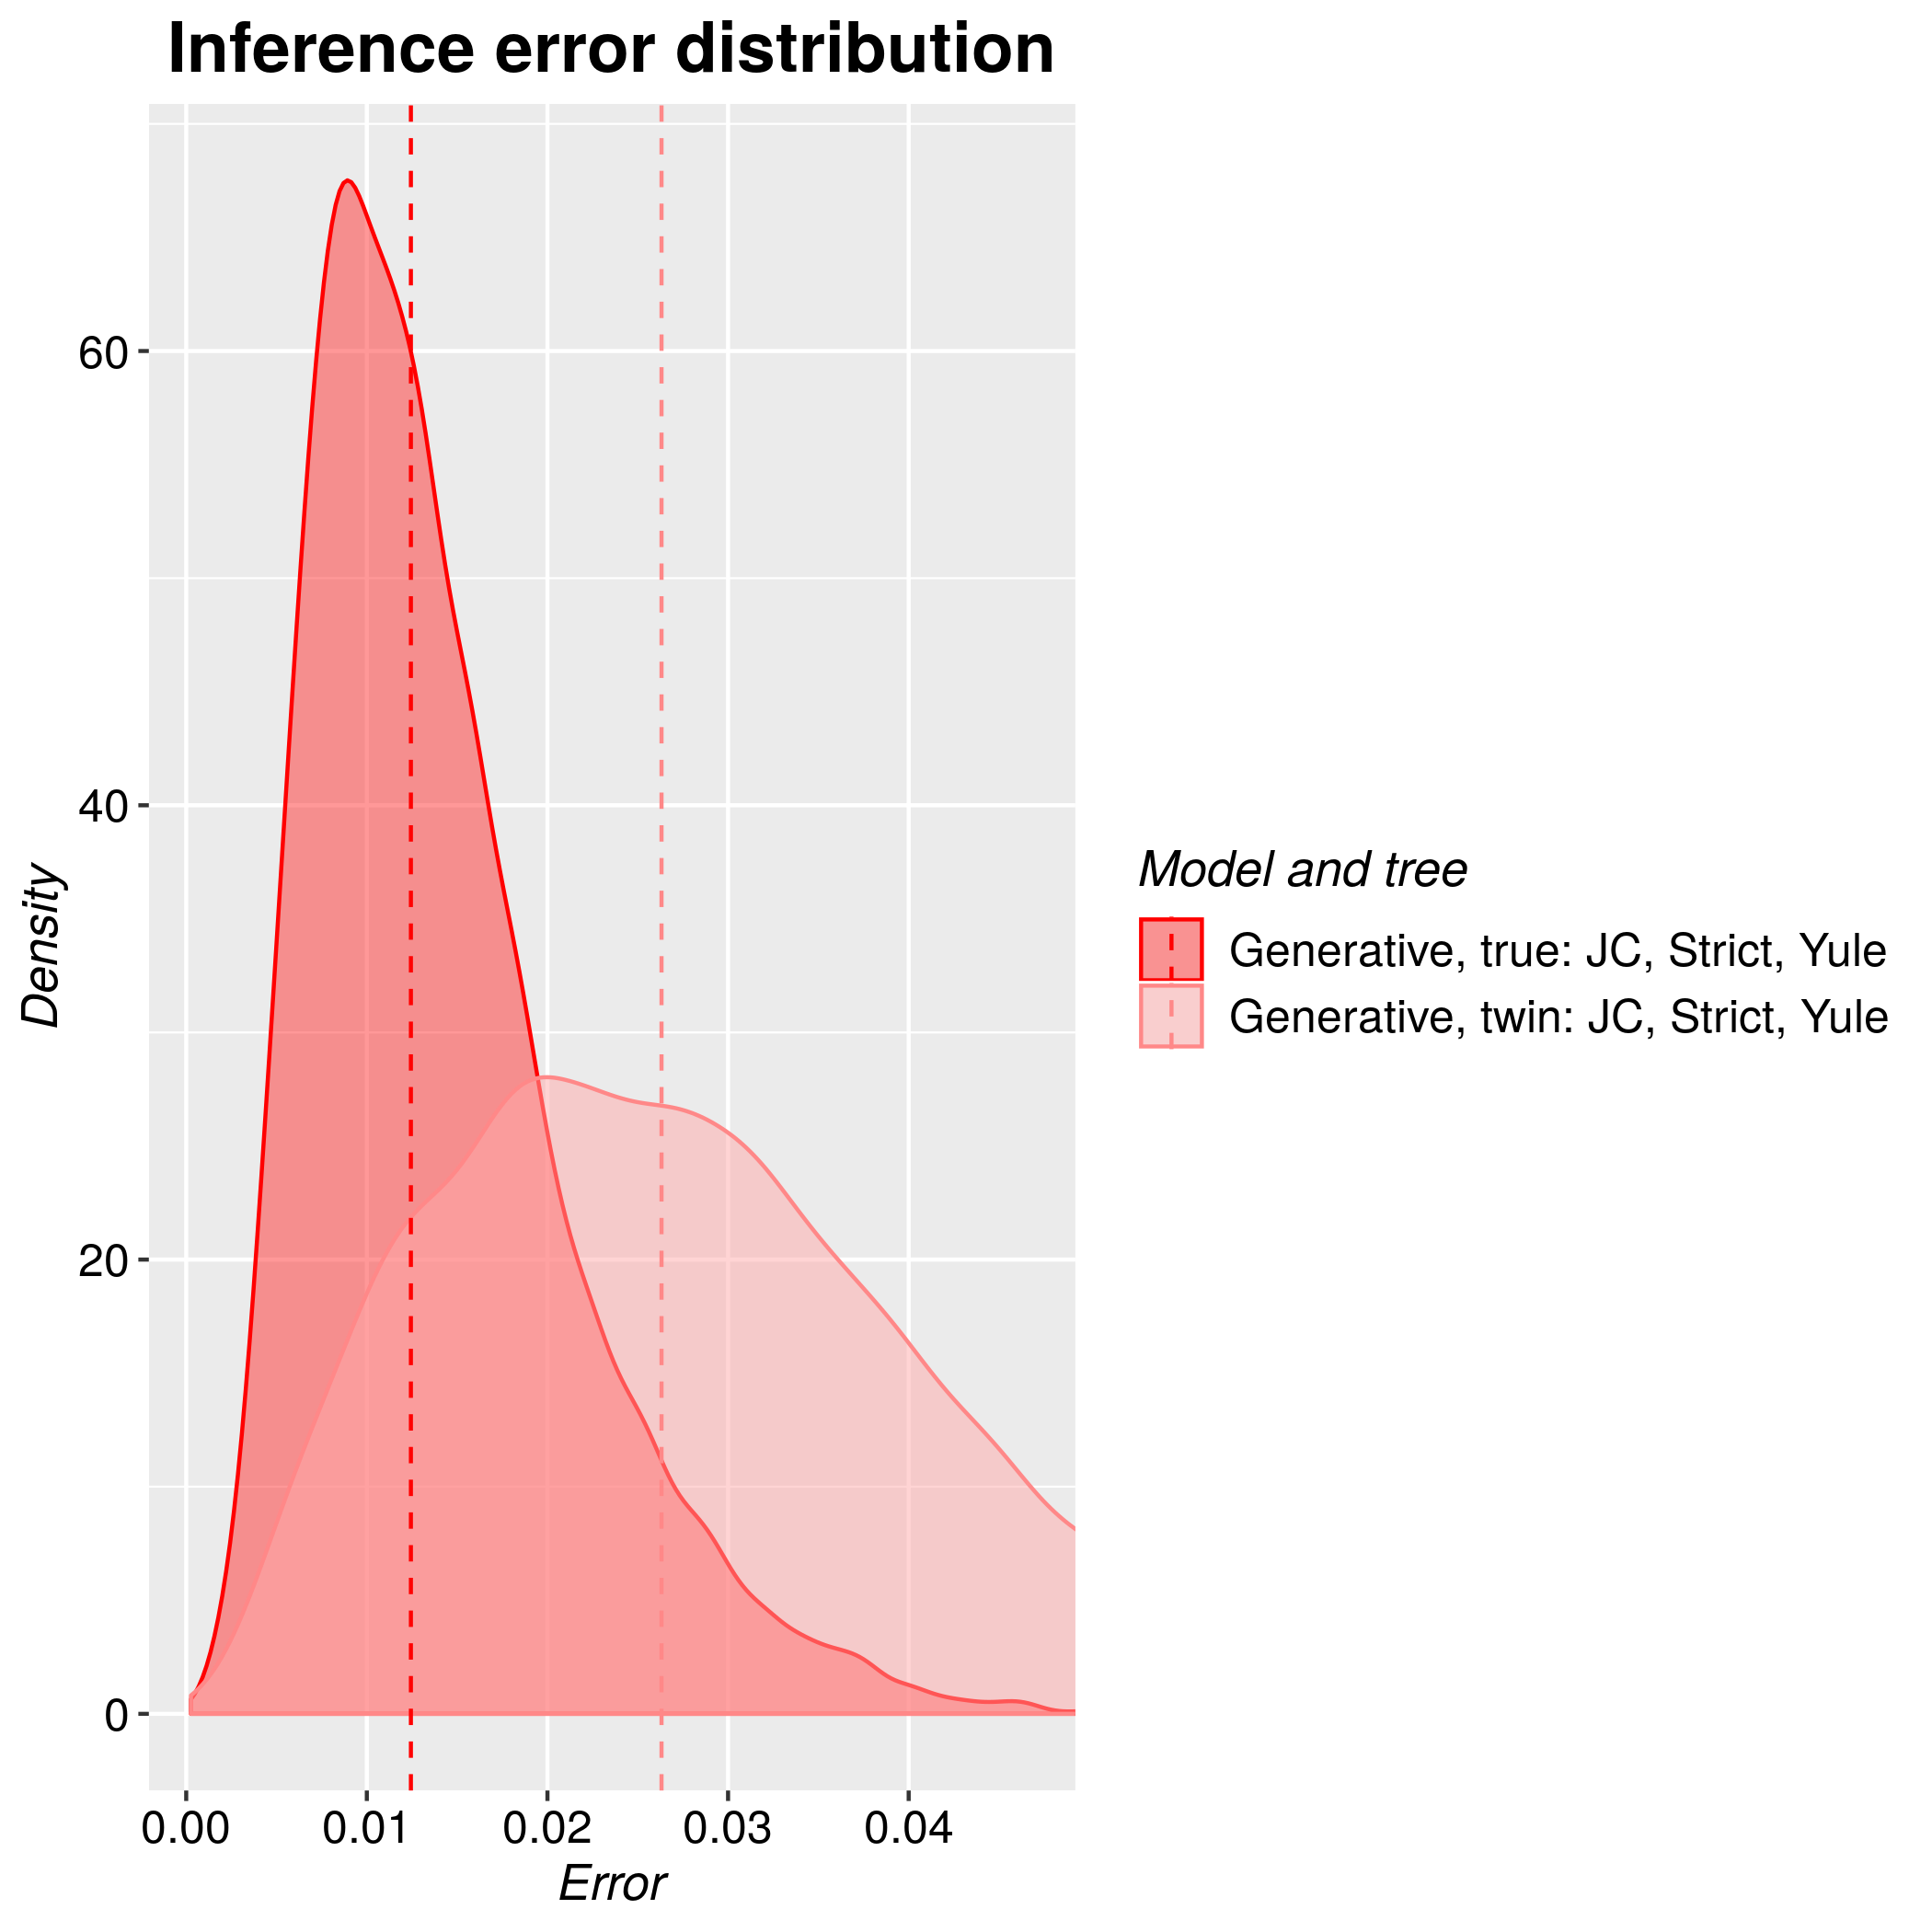

The file beside this chart, header and first rows:
tree, inference_model, inference_model_weight, site_model, clock_model, tree_prior, error_1, error_2, error_3, error_4, error_5, error_6, error_7, error_8, error_9, error_10, error_11, error_12, error_13, error_14, error_15, error_16, error_17, error_18
true, generative, NA, JC69, strict, yule, 0.02931, 0.01122, 0.01124, 0.01087, 0.02344, 0.00774, 0.01788, 0.0145, 0.02312, 0.006978, 0.005705, 0.008612, 0.03967, 0.009006, 0.009029, 0.0122, 0.01407, 0.01972
twin, generative, NA, JC69, strict, yule, 0.03581, 0.02547, 0.05395, 0.0399, 0.05117, 0.02867, 0.03259, 0.03347, 0.03983, 0.004051, 0.02608, 0.02244, 0.006759, 0.03646, 0.02948, 0.03521, 0.03109, 0.02095
